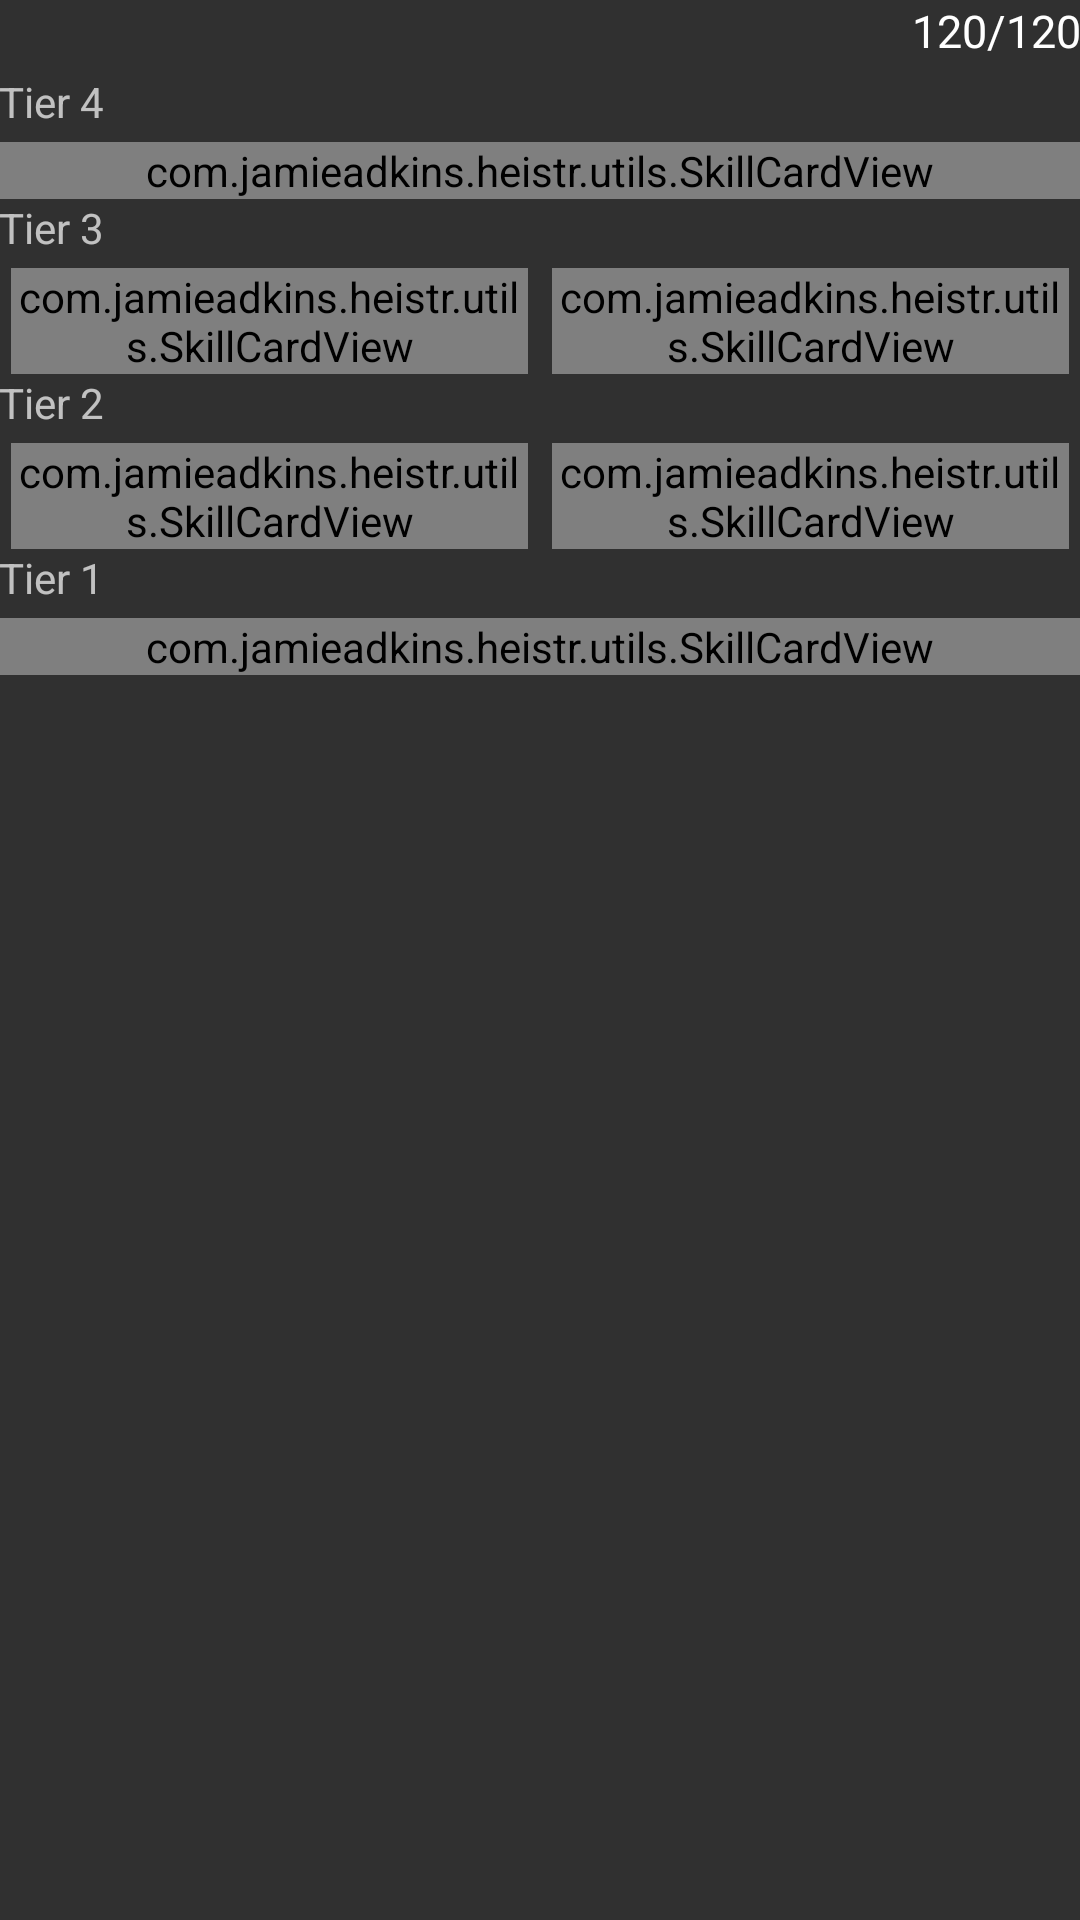

Layout XML and referenced resources for this Android screen:
<!-- AndroidManifest.xml: application theme AppTheme -->
<!-- res/layout/fragment_new_skill_tree.xml -->
<ScrollView xmlns:android="http://schemas.android.com/apk/res/android"
            xmlns:tools="http://schemas.android.com/tools"
            android:layout_width="match_parent"
            android:layout_height="wrap_content"
            tools:context="com.jamieadkins.heistr.Fragments.NewSkillTreeFragment"
            android:id="@+id/scrollView">


<LinearLayout android:layout_width="match_parent"
              android:layout_height="wrap_content"
              android:padding="@dimen/activity_horizontal_margin"
              android:orientation="vertical">

    <TextView android:id="@+id/tvPointsRemaining"
              android:layout_width="wrap_content"
              android:layout_height="wrap_content"
              android:layout_gravity="right"
              android:textSize="15sp"
              android:paddingBottom="4dp"
              android:textColor="@color/textPrimary"
              android:text="120/120" />

    <RelativeLayout
            android:layout_width="match_parent"
            android:layout_height="wrap_content">

        <TextView android:layout_width="wrap_content"
                  android:layout_height="wrap_content"
                  android:text="@string/tier4"
                  android:id="@+id/tier4"
                  android:paddingBottom="4dp"/>

        <TextView android:layout_width="wrap_content"
                  android:layout_height="wrap_content"
                  android:layout_alignParentRight="true"
                  android:id="@+id/tvPointsRequired4"
                  android:paddingBottom="4dp"/>

        <com.jamieadkins.heistr.utils.SkillCardView
                android:layout_width="match_parent"
                android:layout_height="wrap_content"
                android:id="@+id/skill_tier4_skill1"
                android:layout_below="@+id/tier4"/>
    </RelativeLayout>

    <RelativeLayout
            android:layout_width="match_parent"
            android:layout_height="wrap_content"
            android:paddingTop="@dimen/activity_vertical_margin">

        <TextView android:layout_width="wrap_content"
                  android:layout_height="wrap_content"
                  android:text="@string/tier3"
                  android:id="@+id/tier3"
                  android:paddingBottom="4dp"/>

        <TextView android:layout_width="wrap_content"
                  android:layout_height="wrap_content"
                  android:layout_alignParentRight="true"
                  android:id="@+id/tvPointsRequired3"
                  android:paddingBottom="4dp"/>

        <LinearLayout
                android:layout_width="match_parent"
                android:layout_height="wrap_content"
                android:id="@+id/ll_skill_tier3"
                android:layout_below="@+id/tier3">

            <com.jamieadkins.heistr.utils.SkillCardView
                    android:layout_marginLeft="4dp"
                    android:layout_marginRight="4dp"
                    android:layout_width="0dp"
                    android:layout_height="wrap_content"
                    android:layout_weight="1"
                    android:id="@+id/skill_tier3_skill1"/>

            <com.jamieadkins.heistr.utils.SkillCardView
                    android:layout_marginLeft="4dp"
                    android:layout_marginRight="4dp"
                    android:layout_width="0dp"
                    android:layout_height="wrap_content"
                    android:layout_weight="1"
                    android:id="@+id/skill_tier3_skill2"/>
        </LinearLayout>

    </RelativeLayout>

    <RelativeLayout
            android:layout_width="match_parent"
            android:layout_height="wrap_content"
            android:paddingTop="@dimen/activity_vertical_margin">

        <TextView android:layout_width="wrap_content"
                  android:layout_height="wrap_content"
                  android:text="@string/tier2"
                  android:id="@+id/tier2"
                  android:paddingBottom="4dp"/>

        <TextView android:layout_width="wrap_content"
                  android:layout_height="wrap_content"
                  android:layout_alignParentRight="true"
                  android:id="@+id/tvPointsRequired2"
                  android:paddingBottom="4dp"/>

        <LinearLayout
                android:layout_width="match_parent"
                android:layout_height="wrap_content"
                android:id="@+id/ll_skill_tier2"
                android:layout_below="@+id/tier2">

            <com.jamieadkins.heistr.utils.SkillCardView
                    android:layout_marginLeft="4dp"
                    android:layout_marginRight="4dp"
                    android:layout_width="0dp"
                    android:layout_height="wrap_content"
                    android:layout_weight="1"
                    android:id="@+id/skill_tier2_skill1"/>

            <com.jamieadkins.heistr.utils.SkillCardView
                    android:layout_marginLeft="4dp"
                    android:layout_marginRight="4dp"
                    android:layout_width="0dp"
                    android:layout_height="wrap_content"
                    android:layout_weight="1"
                    android:id="@+id/skill_tier2_skill2"/>
        </LinearLayout>

    </RelativeLayout>

    <RelativeLayout
            android:layout_width="match_parent"
            android:layout_height="wrap_content"
            android:paddingTop="@dimen/activity_vertical_margin">

        <TextView android:layout_width="wrap_content"
                  android:layout_height="wrap_content"
                  android:text="@string/tier1"
                  android:id="@+id/tier1"
                  android:paddingBottom="4dp"/>

        <com.jamieadkins.heistr.utils.SkillCardView
                android:layout_width="match_parent"
                android:layout_height="wrap_content"
                android:id="@+id/skill_tier1_skill1"
                android:layout_below="@+id/tier1"/>
    </RelativeLayout>



</LinearLayout>

</ScrollView>
<!-- resources referenced by this layout -->
<resources>
  <item name="textPrimary" type="color">#FFFFFF</item>
  <string name="tier1">Tier 1</string>
  <string name="tier2">Tier 2</string>
  <string name="tier3">Tier 3</string>
  <string name="tier4">Tier 4</string>
  <style name="AppTheme" parent="Base">
          
      </style>
  <style name="Base" parent="Theme.AppCompat">
          <item name="colorPrimary">@color/primary</item>
          <item name="colorAccent">@color/primaryAccent</item>
          <item name="android:textColorSecondary">@color/textSecondary</item>
          <item name="preferenceTheme">@style/PreferenceThemeOverlay.v14.Material</item>
          <item name="windowActionModeOverlay">true</item>
          <item name="windowActionBar">false</item>
          <item name="windowNoTitle">true</item>
      </style>
  <item name="primary" type="color">#2196F3</item>
  <item name="primaryAccent" type="color">#FF9100</item>
  <item name="textSecondary" type="color">#B3FFFFFF</item>
</resources>
